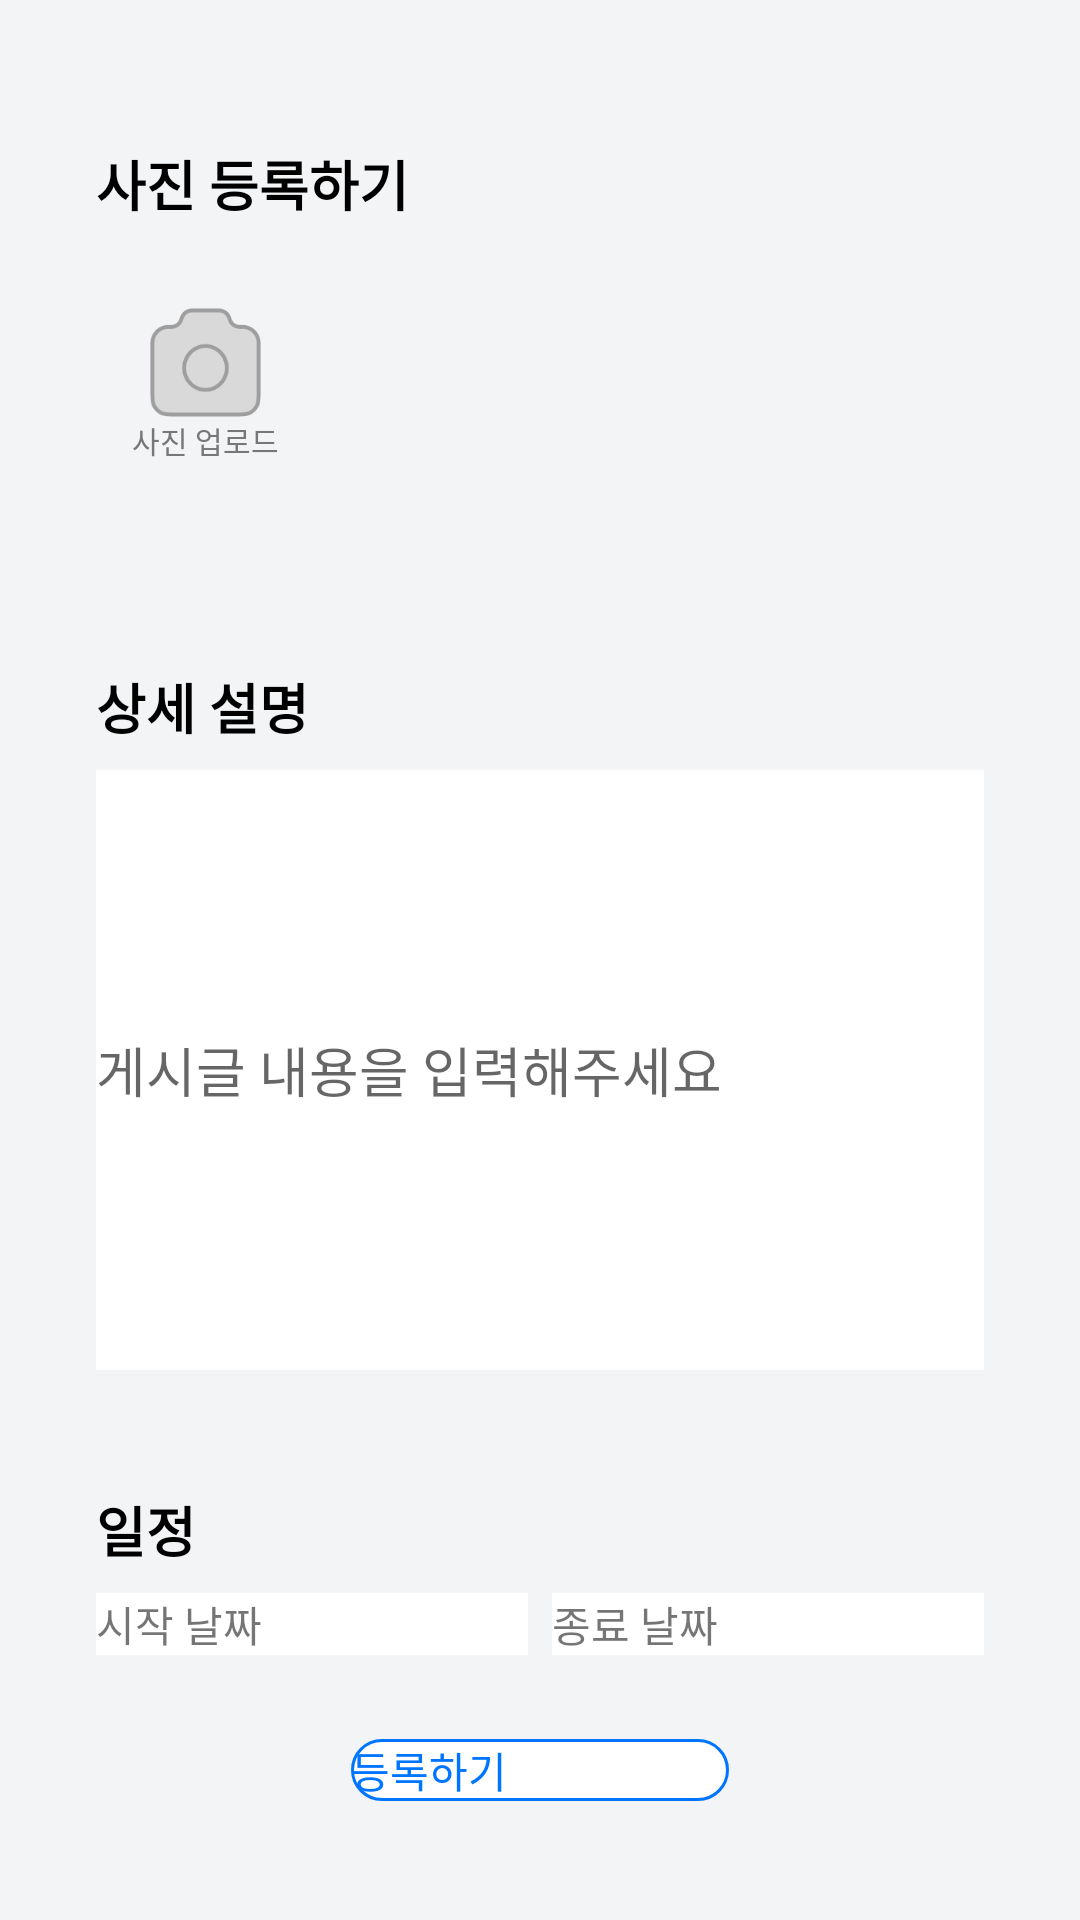

Write the Android layout XML for this screen, with the resource values it uses.
<!-- AndroidManifest.xml: application theme Theme.Notice_mju -->
<!-- res/layout/activity_create_post.xml -->
<?xml version="1.0" encoding="utf-8"?>
<ScrollView xmlns:android="http://schemas.android.com/apk/res/android"
    android:layout_width="match_parent"
    android:layout_height="match_parent"
    android:padding="16dp"
    android:background="#F2F4F6">

    <LinearLayout
        android:layout_width="match_parent"
        android:layout_height="match_parent"
        android:orientation="vertical"
        android:padding="16dp">

        
        <TextView
            android:layout_width="wrap_content"
            android:layout_height="wrap_content"
            android:layout_marginTop="16dp"
            android:text="사진 등록하기"
            android:textColor="#000000"
            android:textStyle="bold"
            android:textSize="18dp"/>
        <LinearLayout
            android:layout_width="match_parent"
            android:layout_height="wrap_content"
            android:orientation="horizontal"
            android:gravity="center_vertical">
        

            <LinearLayout
                android:layout_width="73dp"
                android:layout_height="71dp"
                android:background="@drawable/button_background"
                android:gravity="center"
                android:orientation="vertical"
                android:padding="8dp">

                <ImageView
                    android:id="@+id/btn_upload_photo"
                    android:layout_width="37dp"
                    android:layout_height="37dp"
                    android:contentDescription="사진 등록"
                    android:src="@drawable/ic_camera" />

                <TextView
                    android:id="@+id/btn_upload_text"
                    android:layout_width="wrap_content"
                    android:layout_height="wrap_content"
                    android:gravity="center"
                    android:text="사진 업로드"
                    android:textColor="#777777"
                    android:textSize="10sp" />
            </LinearLayout>

            
            <androidx.recyclerview.widget.RecyclerView
                android:id="@+id/photo_recycler_view"
                android:layout_width="262dp"
                android:layout_height="100dp"
                android:layout_marginStart="16dp"
                android:layout_marginTop="8dp"
                android:orientation="horizontal" />
        </LinearLayout>

        
        <TextView
            android:layout_width="wrap_content"
            android:layout_height="wrap_content"
            android:layout_marginTop="40dp"
            android:text="상세 설명"
            android:textSize="18dp"
            android:textColor="#000000"
            android:textStyle="bold" />

        

        <EditText
            android:id="@+id/edit_post_description"
            android:layout_width="347dp"
            android:layout_height="200dp"
            android:layout_marginTop="8dp"
            android:background="#FFFFFF"
            android:hint="게시글 내용을 입력해주세요" />

        <TextView
            android:layout_width="wrap_content"
            android:layout_height="wrap_content"
            android:layout_marginTop="40dp"
            android:text="일정"
            android:textColor="#000000"
            android:textStyle="bold"
            android:textSize="18dp"
           />

        <LinearLayout
            android:layout_width="match_parent"
            android:layout_height="wrap_content"
            android:orientation="horizontal"
            android:layout_marginTop="8dp">

            <Button
                android:id="@+id/btn_start_date"
                android:layout_width="0dp"
                android:layout_height="wrap_content"
                android:layout_weight="1"
                android:background="#FFFFFF"
                android:text="시작 날짜" />

            <Button
                android:id="@+id/btn_end_date"
                android:layout_width="0dp"
                android:layout_height="wrap_content"
                android:layout_weight="1"
                android:layout_marginStart="8dp"
                android:background="#FFFFFF"
                android:text="종료 날짜"
                />
        </LinearLayout>

        
        <Button
            android:id="@+id/btn_submit_post"
            android:layout_width="126dp"
            android:layout_height="wrap_content"
            android:layout_gravity="center"
            android:layout_marginTop="28dp"
            android:background="@drawable/submit_button_border"
            android:text="등록하기"
            android:textColor="#0075FF" />
    </LinearLayout>

</ScrollView>
<!-- resources referenced by this layout -->
<resources>
  <!-- drawable ic_camera: png bitmap (drawable, 3351 bytes) -->
  <!-- drawable submit_button_border (drawable) -->
  <?xml version="1.0" encoding="utf-8"?>
  <selector xmlns:android="http://schemas.android.com/apk/res/android">
      <item>
          <shape android:shape="rectangle">
              
              <solid android:color="#FFFFFF" />
              
              <stroke android:width="3px" android:color="#0075FF" />
              
              <corners android:radius="20dp" />
          </shape>
      </item>
  </selector>
  <style name="Theme.Notice_mju" parent="Theme.MaterialComponents.DayNight.NoActionBar">
          
          <item name="colorPrimary">@color/purple_500</item>
          <item name="colorPrimaryVariant">@color/purple_700</item>
          <item name="colorOnPrimary">@color/white</item>
          
          <item name="colorSecondary">@color/teal_200</item>
          <item name="colorSecondaryVariant">@color/teal_700</item>
          <item name="colorOnSecondary">@color/black</item>
          
          <item name="android:statusBarColor">?attr/colorPrimaryVariant</item>
          
              
              <item name="buttonStyle">@android:style/Widget.TextView</item>
      </style>
  <color name="purple_500">#FF6200EE</color>
  <color name="purple_700">#FF3700B3</color>
  <color name="white">#FFFFFFFF</color>
  <color name="teal_200">#FF03DAC5</color>
  <color name="teal_700">#FF018786</color>
  <color name="black">#FF000000</color>
</resources>
